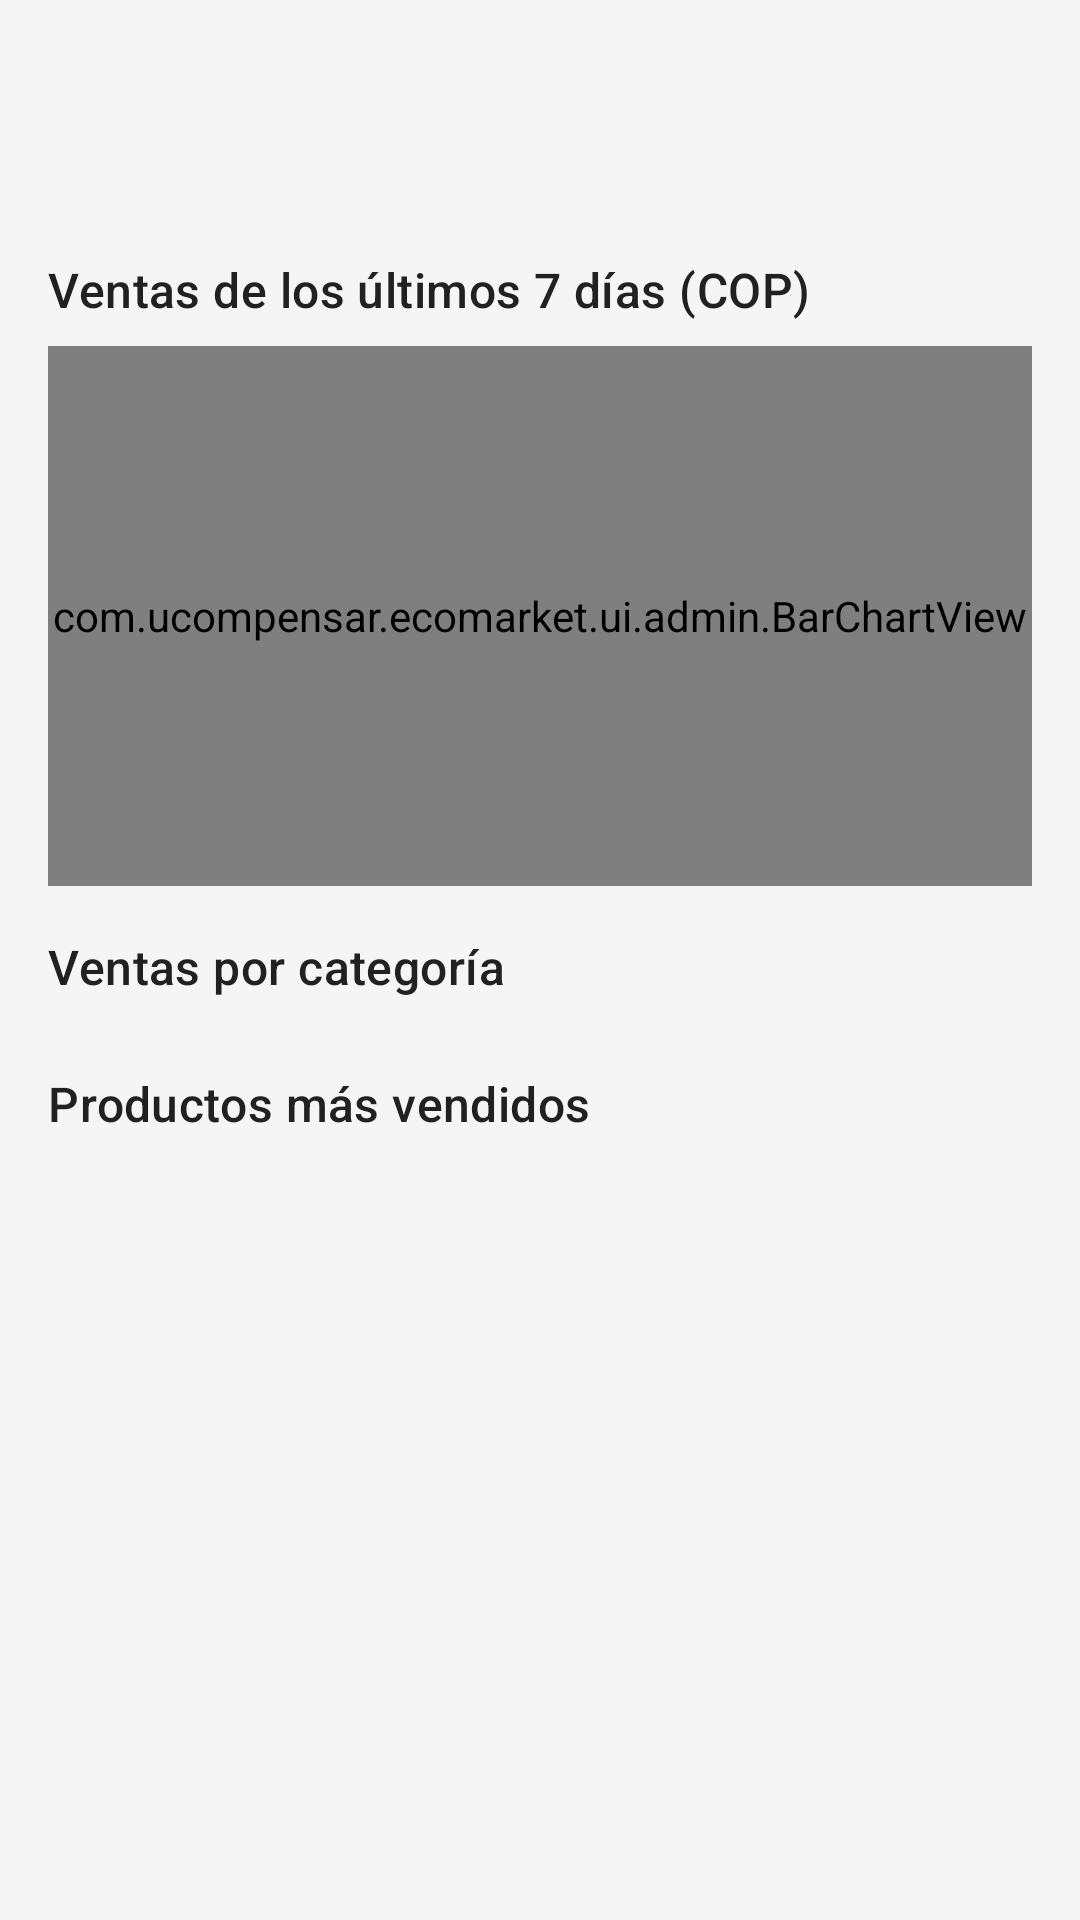

This screen was rendered from an Android layout file. Write that file and the resources it references.
<!-- AndroidManifest.xml: application theme Theme.EcoMarket -->
<!-- res/layout/fragment_sales_report.xml -->
<?xml version="1.0" encoding="utf-8"?>
<androidx.core.widget.NestedScrollView xmlns:android="http://schemas.android.com/apk/res/android"
    android:layout_width="match_parent"
    android:layout_height="match_parent">

    <LinearLayout
        android:layout_width="match_parent"
        android:layout_height="wrap_content"
        android:orientation="vertical"
        android:padding="@dimen/space_m">

        <TextView
            android:id="@+id/txtReportTotal"
            android:layout_width="match_parent"
            android:layout_height="wrap_content"
            android:textAppearance="@style/Text.Display"
            android:textColor="@color/eco_green" />

        <TextView
            android:id="@+id/txtReportCaption"
            android:layout_width="match_parent"
            android:layout_height="wrap_content"
            android:textAppearance="@style/Text.Caption" />

        <TextView
            android:id="@+id/txtReportEmpty"
            android:layout_width="match_parent"
            android:layout_height="wrap_content"
            android:layout_marginTop="@dimen/space_m"
            android:background="@drawable/bg_badge_warning"
            android:padding="@dimen/space_m"
            android:text="@string/report_empty"
            android:textAppearance="@style/Text.Body"
            android:visibility="gone" />

        <TextView
            style="@style/Section.Header"
            android:text="@string/report_by_day" />

        <com.ucompensar.ecomarket.ui.admin.BarChartView
            android:id="@+id/barChart"
            android:layout_width="match_parent"
            android:layout_height="@dimen/chart_height" />

        <TextView
            style="@style/Section.Header"
            android:text="@string/report_by_category" />

        <androidx.recyclerview.widget.RecyclerView
            android:id="@+id/rvByCategory"
            android:layout_width="match_parent"
            android:layout_height="wrap_content"
            android:nestedScrollingEnabled="false" />

        <TextView
            style="@style/Section.Header"
            android:text="@string/report_top_products" />

        <androidx.recyclerview.widget.RecyclerView
            android:id="@+id/rvTopProducts"
            android:layout_width="match_parent"
            android:layout_height="wrap_content"
            android:nestedScrollingEnabled="false" />
    </LinearLayout>
</androidx.core.widget.NestedScrollView>
<!-- resources referenced by this layout -->
<resources>
  <color name="eco_green">#2E7D32</color>
  <dimen name="chart_height">180dp</dimen>
  <dimen name="space_m">16dp</dimen>
  <!-- drawable bg_badge_warning (drawable) -->
  <?xml version="1.0" encoding="utf-8"?>
  <shape xmlns:android="http://schemas.android.com/apk/res/android" android:shape="rectangle">
      <solid android:color="#FFF8E1" />
      <stroke android:width="@dimen/stroke_thin" android:color="@color/eco_warning" />
      <corners android:radius="12dp" />
  </shape>
  <string name="report_by_category">Ventas por categoría</string>
  <string name="report_by_day">Ventas de los últimos 7 días (COP)</string>
  <string name="report_empty">Aún no hay ventas confirmadas</string>
  <string name="report_top_products">Productos más vendidos</string>
  <style name="Section.Header">
          <item name="android:layout_width">match_parent</item>
          <item name="android:layout_height">wrap_content</item>
          <item name="android:layout_marginTop">@dimen/space_m</item>
          <item name="android:layout_marginBottom">@dimen/space_s</item>
          <item name="android:textAppearance">@style/Text.Subtitle</item>
      </style>
  <style name="Text.Body" parent="TextAppearance.Material3.BodyMedium">
          <item name="android:textSize">@dimen/text_body</item>
          <item name="android:textColor">@color/eco_text_primary</item>
      </style>
  <style name="Text.Caption" parent="TextAppearance.Material3.BodySmall">
          <item name="android:textSize">@dimen/text_caption</item>
          <item name="android:textColor">@color/eco_text_secondary</item>
      </style>
  <style name="Text.Display" parent="TextAppearance.Material3.HeadlineMedium">
          <item name="android:textSize">@dimen/text_display</item>
          <item name="android:textStyle">bold</item>
          <item name="android:textColor">@color/eco_text_primary</item>
      </style>
  <dimen name="stroke_thin">1dp</dimen>
  <color name="eco_warning">#F9A825</color>
  <dimen name="space_s">8dp</dimen>
  <style name="Text.Subtitle" parent="TextAppearance.Material3.TitleMedium">
          <item name="android:textSize">@dimen/text_subtitle</item>
          <item name="android:fontFamily">sans-serif-medium</item>
          <item name="android:textColor">@color/eco_text_primary</item>
      </style>
  <dimen name="text_body">14sp</dimen>
  <color name="eco_text_primary">#212121</color>
  <dimen name="text_caption">12sp</dimen>
  <color name="eco_text_secondary">#5F6B62</color>
  <dimen name="text_display">28sp</dimen>
  <color name="eco_white">#FFFFFF</color>
  <color name="eco_green_light">#A5D6A7</color>
  <color name="eco_green_dark">#1B5E20</color>
  <color name="eco_orange">#FF7043</color>
  <color name="eco_green_surface">#E8F5E9</color>
  <color name="eco_background">#FFFFFF</color>
  <color name="eco_gray_border">#D5DBD6</color>
  <color name="eco_error">#C62828</color>
  <color name="eco_gray_light">#F5F5F5</color>
  <dimen name="text_subtitle">16sp</dimen>
</resources>
